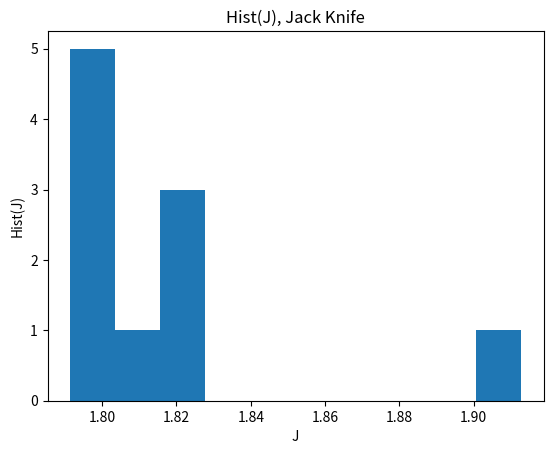

Reproduce this figure in Python.
#2016/05/19
##############
#   H = J*sum(xixj), J in R^1
##############
import numpy as np
import time 
from scipy import linalg
import matplotlib.pyplot as plt
import csv
np.random.seed(1)
#parameter ( Model )
T_max=1.2
#Temperature Dependance
#= J^-1=kT/J=T/Tc, Tc=J/k=1
n_T=100
dT=T_max/n_T 

#parameter ( MCMC )
t_burn_emp, t_burn_model = 1000, 10#10000, 100
t_interval = 10
#parameter ( System )
d, N_sample = 16,100 #124, 1000
#parameter ( MPF+GD )
lr,eps =0.01, 1.0e-100
n_mfa = 100 #Number of the sample for Mean Field Aproximation.
t_gd_max=15 
def gen_mcmc(J,x=[] ):
    for i in range(d):
        #Heat Bath
        diff_E=2.0*J*x[i]*(x[(i+d-1)%d]+x[(i+1)%d])#E_new-E_old
        r=1.0/(1+np.exp(diff_E)) 
        R=np.random.uniform(0,1)
        if(R<=r):
            x[i]=x[i]*(-1)
    return x
########    MAIN    ########
#Generate sample-dist
J=1.2 # =theta_sample
x = np.random.uniform(-1,1,d)
x = np.array(np.sign(x))
for t_burn in range(t_burn_emp):
    x=np.copy(gen_mcmc(J,x))
#SAMPLING
for n in range(N_sample):
    for t in range(t_interval):
        x = np.copy(gen_mcmc(J,x))
    if(n==0):X_sample = np.copy(x)
    elif(n>0):X_sample=np.vstack((X_sample,np.copy(x)))
#Jack Knife
n_removed_subset=10
n_sample_tot = len(X_sample)
n_set_of_Jknife=int(n_sample_tot/n_removed_subset)
theta_vec=0.0
for ns in range(n_set_of_Jknife):
    idx_subset_strt,idx_subset_last=ns*n_removed_subset, (ns+1)*n_removed_subset
    set_front=np.arange(0,idx_subset_strt)
    set_back=np.arange(idx_subset_last,n_sample_tot)
    set_Jknife=np.append(set_front,set_back)
    n_bach=len(set_Jknife)
    theta_model=2.0 #Initial Guess
    for t in range(t_gd_max):
        gradK=0.0
        for nin in set_Jknife:
            x_nin=X_sample[nin]
            gradK_nin=0.0
            #hamming distance = 1
            for hd in range(d):
                diff_delE_nin=-2.0*x_nin[hd]*(x_nin[(hd+d-1)%d]+x_nin[(hd+1)%d])
                diff_E_nin=diff_delE_nin*theta_model
                gradK_nin+=diff_delE_nin*np.exp(0.5*diff_E_nin)
            gradK+=gradK_nin
        gradK*=(1.0/n_bach)
    theta_model=np.copy(theta_model) - lr * gradK
    #theta_diff=abs(theta_model-J)
    if(ns==0):theta_vec=theta_model
    elif(ns>=1):theta_vec=np.append(np.copy(theta_vec),theta_model)
    print(theta_model,"#=theta_est, theta_true=",J)

#Simple calc
n_bach=len(X_sample)
for t_gd in range(t_gd_max):
    #calc gradK of theta
    gradK=0.0
    for nin in range(n_bach):
        x_nin=X_sample[nin]
        gradK_nin=0.0
        #hamming distance = 1
        for hd in range(d):
            diff_delE_nin=-2.0*x_nin[hd]*(x_nin[(hd+d-1)%d]+x_nin[(hd+1)%d])
            diff_E_nin=diff_delE_nin*theta_model
            gradK_nin+=diff_delE_nin*np.exp(0.5*diff_E_nin)
        gradK+=gradK_nin
    gradK*=(1.0/n_bach)
    theta_model=np.copy(theta_model) - lr * gradK
    theta_diff=abs(theta_model-J)
print("#theta_true=",J,"theta_estimated=",theta_model)

plt.hist(theta_vec,bins=10)
plt.title("Hist(J), Jack Knife")
plt.xlabel("J")
plt.ylabel("Hist(J)")
filename="hist_of_J4.png"
plt.savefig(filename)
